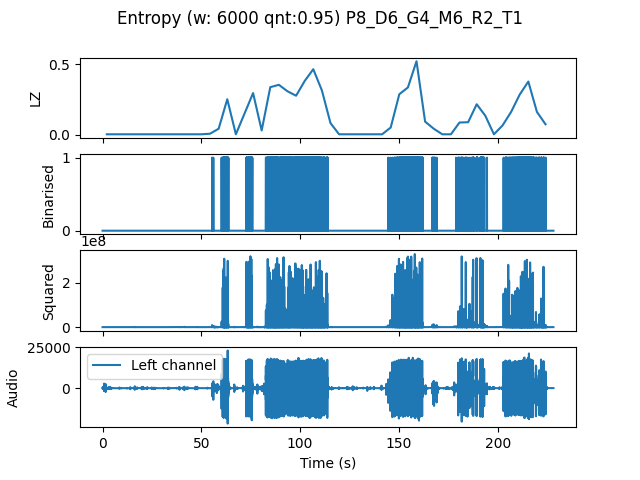

The table this chart was drawn from, first rows:
, t0, LZ, CTW
mean, 314527, 0.1233, 0.1579
0.0, 0.0, 0.004184, 0.0004299
4.354, 4.354, 0.004184, 0.0004299
8.707, 8.707, 0.004184, 0.0004299
13.06, 13.06, 0.004184, 0.0004299
17.41, 17.41, 0.004184, 0.0004299
21.77, 21.77, 0.004184, 0.0004299
26.12, 26.12, 0.004184, 0.0004299
30.48, 30.48, 0.004184, 0.0004299
34.83, 34.83, 0.004184, 0.0004299
39.18, 39.18, 0.004184, 0.0004299
43.54, 43.54, 0.004184, 0.0004299
47.89, 47.89, 0.004184, 0.0004299
52.24, 52.24, 0.008367, 0.005565
56.6, 56.6, 0.04393, 0.0946
60.95, 60.95, 0.2531, 0.3704
65.31, 65.31, 0.004184, 0.0004299
69.66, 69.66, 0.1506, 0.3699
74.01, 74.01, 0.297, 0.5678
78.37, 78.37, 0.03138, 0.109
82.72, 82.72, 0.3389, 0.3976
87.07, 87.07, 0.3556, 0.3835
91.43, 91.43, 0.3096, 0.3248
95.78, 95.78, 0.2782, 0.3265
100.1, 100.1, 0.3828, 0.4066
104.5, 104.5, 0.4665, 0.5057
108.8, 108.8, 0.3159, 0.4754
113.2, 113.2, 0.08367, 0.09867
117.6, 117.6, 0.004184, 0.0004299
121.9, 121.9, 0.004184, 0.0004299
126.3, 126.3, 0.004184, 0.0004299
130.6, 130.6, 0.004184, 0.0004299
135, 135, 0.004184, 0.0004299
139.3, 139.3, 0.004184, 0.0004299
143.7, 143.7, 0.05229, 0.04792
148, 148, 0.2887, 0.4253
152.4, 152.4, 0.3368, 0.3749
156.7, 156.7, 0.5229, 0.5935
161.1, 161.1, 0.09413, 0.1431
165.4, 165.4, 0.04393, 0.03885
169.8, 169.8, 0.004184, 0.0004299
174.1, 174.1, 0.004184, 0.0004299
178.5, 178.5, 0.08786, 0.1186
182.9, 182.9, 0.08995, 0.1188
187.2, 187.2, 0.2175, 0.3822
191.6, 191.6, 0.136, 0.1768
195.9, 195.9, 0.004184, 0.0004299
200.3, 200.3, 0.06694, 0.06677
204.6, 204.6, 0.1632, 0.1709
209, 209, 0.2866, 0.2972
213.3, 213.3, 0.3786, 0.4472
217.7, 217.7, 0.1632, 0.2573
222, 222, 0.0753, 0.1072
